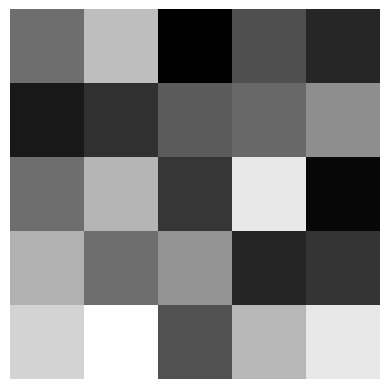

Write the Python code that produced this figure. (Note: this script raises an exception after producing the figure.)
import matplotlib.pyplot as plt
import numpy as np

np.random.seed(1)


for n in range(1,4):
    plt.axis('off')
    plt.imshow(np.random.random((5,5)),cmap='gray')

    plt.savefig('img/static/static'+'-'+str(n)+'.pdf',transparent=True, bbox_inches='tight')
